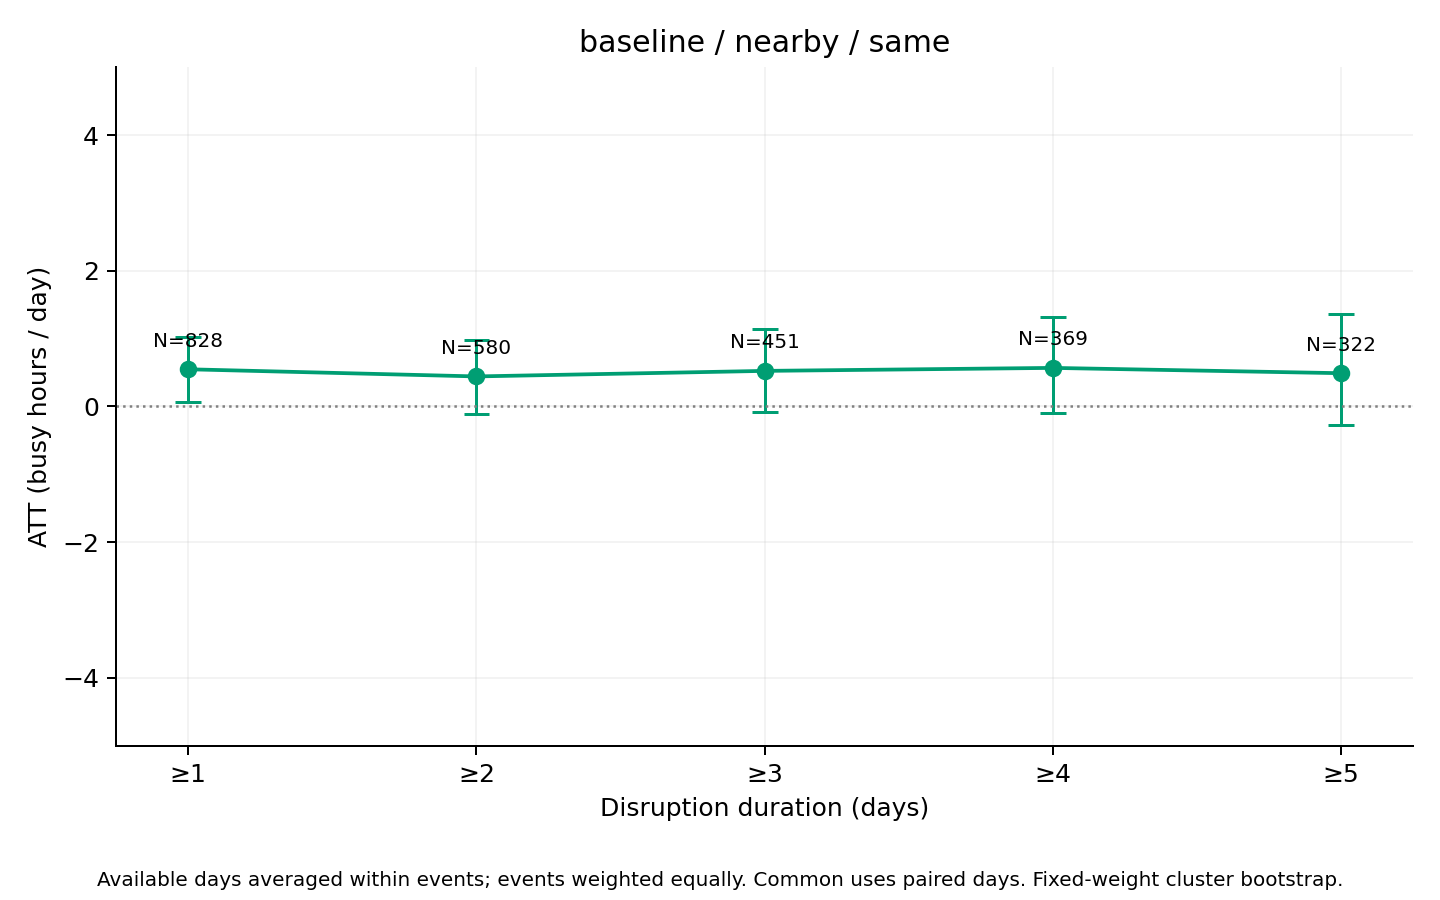

The table this chart was drawn from, first rows:
series, ATT_hours, mean_actual, mean_synthetic, n_events, n_clusters, mean_duration_days, median_duration_days, n_post_event_days, n_possible_post_event_days, mean_coverage, bootstrap_SE, CI95_lower, CI95_upper, bootstrap_reps, seed, aggregation, min_duration
same, 0.5472, 40.8, 40.25, 828, 295, 10.57, 3, 8107, 8752, 0.985, 0.2511, 0.06817, 1.03, 1000, 2026, equal_weight_available_day_event_means, 1
same, 0.4418, 40.28, 39.84, 580, 256, 14.66, 5, 7859, 8504, 0.9787, 0.2771, -0.1177, 0.9827, 1000, 2026, equal_weight_available_day_event_means, 2
same, 0.5235, 39.52, 38.99, 451, 230, 18.28, 8, 7601, 8246, 0.9725, 0.3186, -0.08543, 1.138, 1000, 2026, equal_weight_available_day_event_means, 3
same, 0.5676, 37.7, 37.14, 369, 205, 21.68, 11, 7355, 8000, 0.9664, 0.3627, -0.09852, 1.323, 1000, 2026, equal_weight_available_day_event_means, 4
same, 0.4893, 37.56, 37.07, 322, 192, 24.26, 13, 7167, 7812, 0.9615, 0.4174, -0.2778, 1.365, 1000, 2026, equal_weight_available_day_event_means, 5
